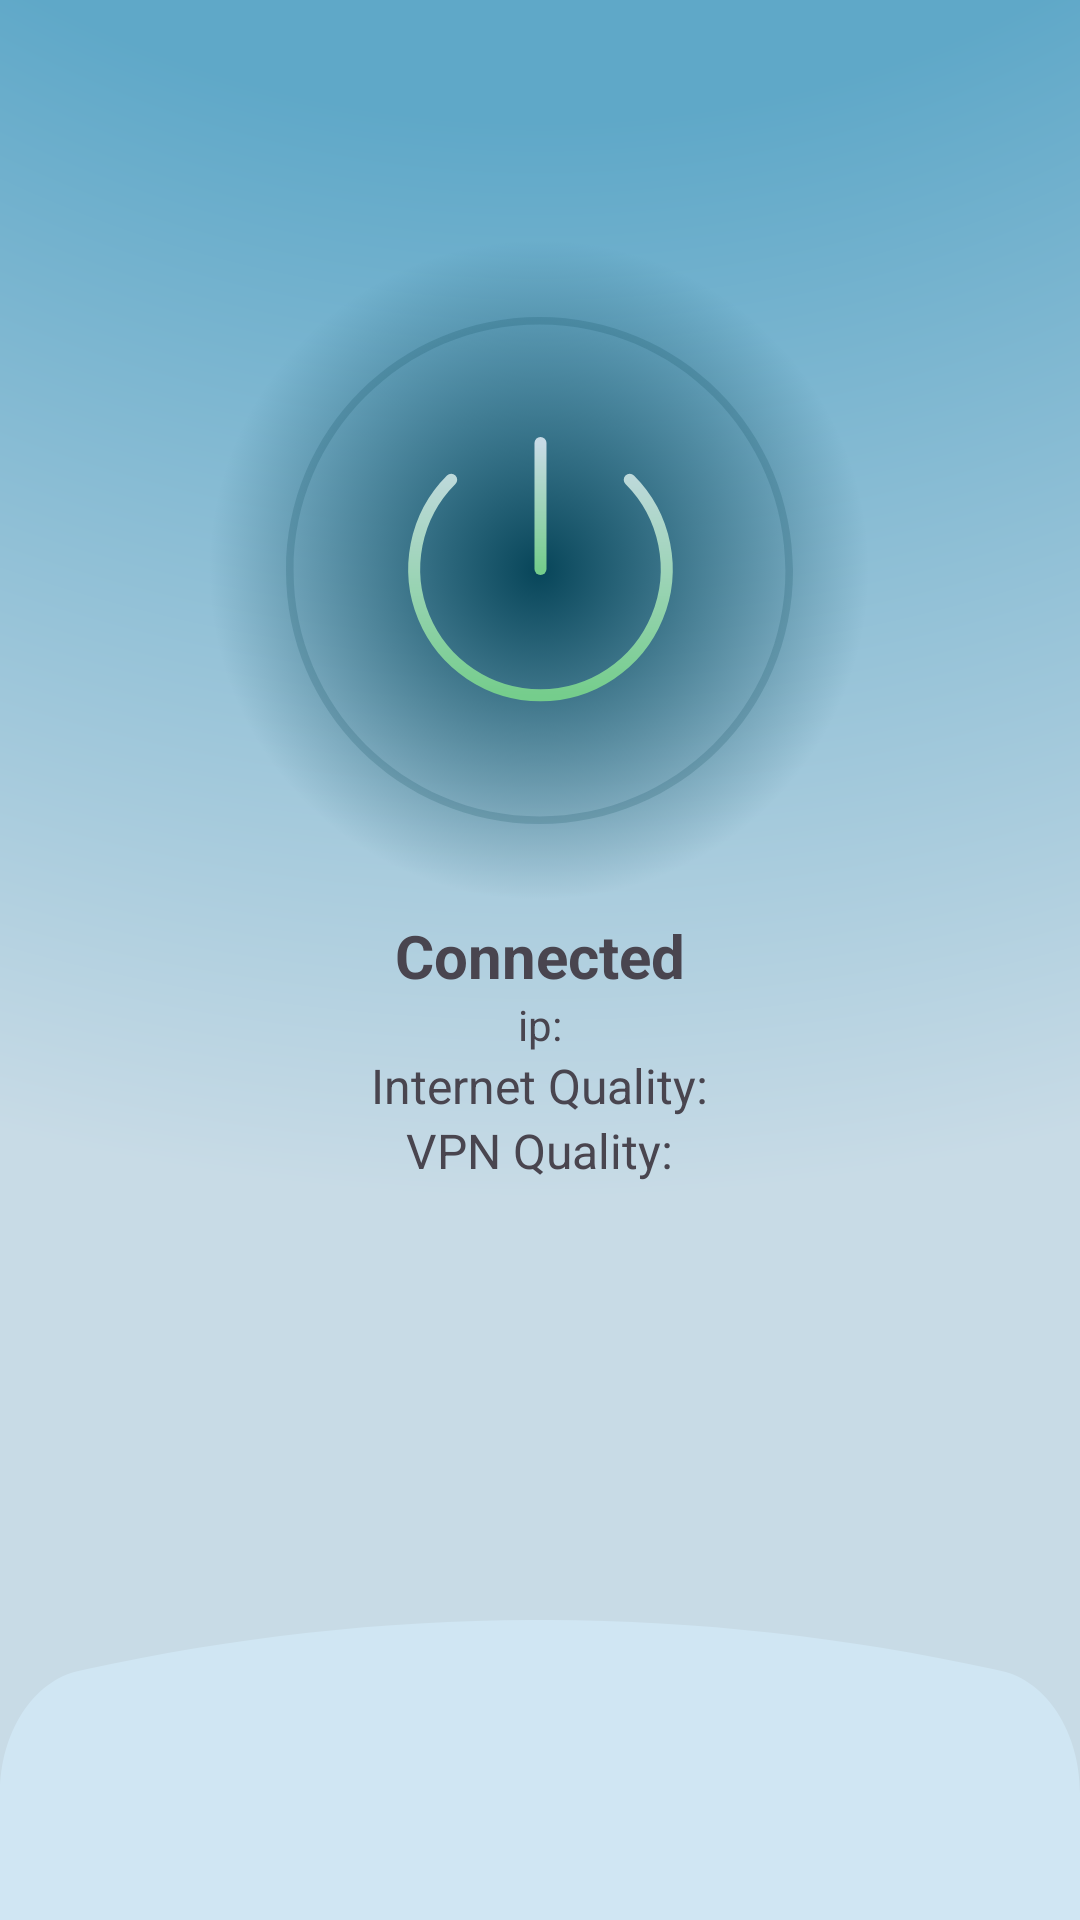

Reconstruct the res/layout file that produces this screen, plus the resources it refers to.
<!-- AndroidManifest.xml: application theme Theme.SecureShellV -->
<!-- res/layout/activity_main_test.xml -->
<?xml version="1.0" encoding="utf-8"?>
<androidx.coordinatorlayout.widget.CoordinatorLayout xmlns:android="http://schemas.android.com/apk/res/android"
    xmlns:app="http://schemas.android.com/apk/res-auto"
    xmlns:tools="http://schemas.android.com/tools"
    android:layout_width="match_parent"
    android:layout_height="match_parent"
    android:background="?attr/backgroundDrawable"
    tools:context=".MainActivityTest">

    <androidx.constraintlayout.widget.ConstraintLayout
        android:id="@+id/constraintLayout"
        android:layout_width="match_parent"
        android:layout_height="match_parent"
        android:paddingBottom="100dp">

        <ImageButton
            android:id="@+id/vpn_toggle"
            android:layout_width="220dp"
            android:layout_height="220dp"
            android:layout_alignParentTop="true"
            android:layout_alignParentBottom="true"
            android:layout_centerHorizontal="true"
            android:layout_marginTop="80dp"
            android:background="@drawable/vpn_toggle_animation"
            android:src="@drawable/vpn_toggle_vector"
            app:layout_constraintEnd_toEndOf="parent"
            app:layout_constraintHorizontal_bias="0.497"
            app:layout_constraintStart_toStartOf="parent"
            app:layout_constraintTop_toTopOf="parent" />

        <LinearLayout
            android:layout_width="match_parent"
            android:layout_height="wrap_content"
            android:divider="@drawable/empty_divider"
            android:gravity="center"
            android:orientation="vertical"
            android:paddingVertical="5dp"
            android:showDividers="middle"
            app:layout_constraintTop_toBottomOf="@+id/vpn_toggle">

            <TextView
                android:id="@+id/main_connect_status"
                android:layout_width="wrap_content"
                android:layout_height="wrap_content"
                android:text="@string/connected"
                android:textSize="20sp"
                android:textStyle="bold" />

            <LinearLayout
                android:layout_width="match_parent"
                android:layout_height="wrap_content"
                android:divider="@drawable/empty_divider"
                android:gravity="center"
                android:layoutDirection="ltr"

                android:orientation="horizontal"
                android:showDividers="middle">

                <TextView
                    android:layout_width="wrap_content"
                    android:layout_height="wrap_content"
                    android:text="@string/ip" />

                <TextView
                    android:layout_width="wrap_content"
                    android:layout_height="wrap_content"
                    tools:text="0.0.0.0" />

            </LinearLayout>

            <LinearLayout
                android:layout_width="match_parent"
                android:layout_height="wrap_content"
                android:divider="@drawable/empty_divider"
                android:gravity="center"
                android:layoutDirection="ltr"

                android:orientation="horizontal"
                android:showDividers="middle">

                <TextView
                    android:layout_width="wrap_content"
                    android:layout_height="wrap_content"
                    android:text="@string/internet_quality"
                    android:textSize="16sp"/>

                <TextView
                    android:layout_width="wrap_content"
                    android:layout_height="wrap_content"
                    tools:text="@string/n_a"
                    android:textSize="16sp" />

            </LinearLayout>

            <LinearLayout
                android:layout_width="match_parent"
                android:layout_height="wrap_content"
                android:divider="@drawable/empty_divider"
                android:gravity="center"
                android:layoutDirection="ltr"
                android:orientation="horizontal"
                android:showDividers="middle">

                <TextView
                    android:layout_width="wrap_content"
                    android:layout_height="wrap_content"
                    android:text="@string/connection_quality"
                    android:textSize="16sp" />

                <TextView
                    android:layout_width="wrap_content"
                    android:layout_height="wrap_content"
                    tools:text="@string/dash"
                    android:textSize="16sp" />

            </LinearLayout>
        </LinearLayout>
    </androidx.constraintlayout.widget.ConstraintLayout>

    <LinearLayout
        android:id="@+id/standard_bottom_sheet"
        android:layout_width="match_parent"
        android:layout_height="650dp"
        android:elevation="10dp"
        android:orientation="vertical"
        app:behavior_peekHeight="100dp"
        app:layout_behavior="com.google.android.material.bottomsheet.BottomSheetBehavior">

        <com.google.android.material.tabs.TabLayout
            android:id="@+id/bottom_sheet_menu_tab_layout"
            android:layout_width="match_parent"
            android:layout_height="100dp"
            android:background="@drawable/bottom_sheet_sharp_menu"
            android:backgroundTint="?attr/colorSecondaryContainer"
            android:labelFor="@+id/tab_layout"
            android:layerType="software"
            app:tabGravity="fill"
            app:tabIndicator="@drawable/tab_indicator"
            app:tabIndicatorHeight="10dp"
            app:tabMode="fixed"
            app:tabRippleColor="@android:color/transparent" />

        <androidx.viewpager2.widget.ViewPager2
            android:id="@+id/bottom_sheet_view_pager"
            android:layout_width="match_parent"
            android:layout_height="match_parent"
            android:background="?attr/colorSecondaryContainer" />
    </LinearLayout>

</androidx.coordinatorlayout.widget.CoordinatorLayout>
<!-- resources referenced by this layout -->
<resources>
  <!-- drawable bottom_sheet_sharp_menu (drawable) -->
  <vector xmlns:android="http://schemas.android.com/apk/res/android"
      android:width="200dp"
      android:height="42.12dp"
      android:viewportWidth="200"
      android:viewportHeight="42.12">
      <path
          android:fillColor="@color/black"
          android:pathData="M-0,24.3C-0,15.8 6.15,8.54 14.54,7.15L15.94,6.92L15.94,6.92C71.6,-2.31 128.4,-2.31 184.06,6.92L185.46,7.15L185.46,7.15C193.85,8.54 200,15.8 200,24.3L200,42.12L-0,42.12z" />
  </vector>
  <string name="connected">Connected</string>
  <string name="connection_quality">VPN Quality:</string>
  <string name="dash" translatable="false">-</string>
  <string name="internet_quality">Internet Quality:</string>
  <string name="ip" translatable="false">ip:</string>
  <string name="n_a" translatable="false">N/A</string>
  <style name="Theme.SecureShellV" parent="Base.Theme.SecureShellV" />
  <color name="black">#FF000000</color>
  <!-- drawable toggle_background_1 (drawable) -->
  <?xml version="1.0" encoding="utf-8"?>
  <shape xmlns:android="http://schemas.android.com/apk/res/android"
      android:shape="oval">
      <gradient
          android:gradientRadius="50%p"
          android:startColor="?attr/colorPrimary"
          android:type="radial" />
  </shape>
  <!-- drawable toggle_background_2 (drawable) -->
  <?xml version="1.0" encoding="utf-8"?>
  <shape xmlns:android="http://schemas.android.com/apk/res/android"
      android:shape="oval">
      <gradient
          android:gradientRadius="50%p"
          android:startColor="?attr/colorPrimary"
          android:centerColor="?attr/colorPrimary"
          android:type="radial" />
  </shape>
  <color name="md_theme_light_primary">#074559</color>
  <color name="md_theme_light_onPrimary">#C8DBE6</color>
  <color name="md_theme_light_primaryContainer">#5FA8C8</color>
  <color name="md_theme_light_primaryContainer_opaque">#D85FA8C8</color>
  <color name="md_theme_light_onPrimaryContainer">#002B56</color>
  <color name="md_theme_light_secondary">#3DA7AC</color>
  <color name="md_theme_light_onSecondary">#FFFFFF</color>
  <color name="md_theme_light_secondaryContainer">#D0E6F3</color>
  <color name="md_theme_light_onSecondaryContainer">#091E27</color>
  <color name="md_theme_light_tertiary">#75CD8C</color>
  <color name="md_theme_light_onTertiary">#003316</color>
  <color name="md_theme_light_tertiaryContainer">#1B6840</color>
  <color name="md_theme_light_onTertiaryContainer">#D9FFE2</color>
  <color name="md_theme_light_error">#BA1A1A</color>
  <color name="md_theme_light_errorContainer">#FFDAD6</color>
  <color name="md_theme_light_onError">#FFFFFF</color>
  <color name="md_theme_light_onErrorContainer">#410002</color>
  <color name="md_theme_light_background">#FFFFFF</color>
  <color name="md_theme_light_onBackground">#191C1E</color>
  <color name="md_theme_light_surface">#C1CCE1</color>
  <color name="md_theme_light_onSurface">#191C1E</color>
  <color name="md_theme_light_surfaceVariant">#DCE3E9</color>
  <color name="md_theme_light_onSurfaceVariant">#40484C</color>
  <color name="md_theme_light_outline">#71787D</color>
  <color name="md_theme_light_inverseOnSurface">#F0F1F3</color>
  <color name="md_theme_light_inverseSurface">#2E3133</color>
  <color name="md_theme_light_inversePrimary">#001E2B</color>
  <!-- drawable background_light (drawable) -->
  <?xml version="1.0" encoding="utf-8"?>
  <shape xmlns:android="http://schemas.android.com/apk/res/android">
      <gradient
          android:type="radial"
          android:centerY="-50%"
          android:gradientRadius="200%p"
          android:centerColor="?attr/colorPrimaryContainer"
          android:startColor="?attr/colorPrimaryContainer"
          android:endColor="?attr/colorOnPrimary"/>
  </shape>
  <color name="md_theme_light_ok">#078C28</color>
  <color name="md_theme_light_warning">#899708</color>
  <color name="md_theme_light_alert">#951818</color>
</resources>
